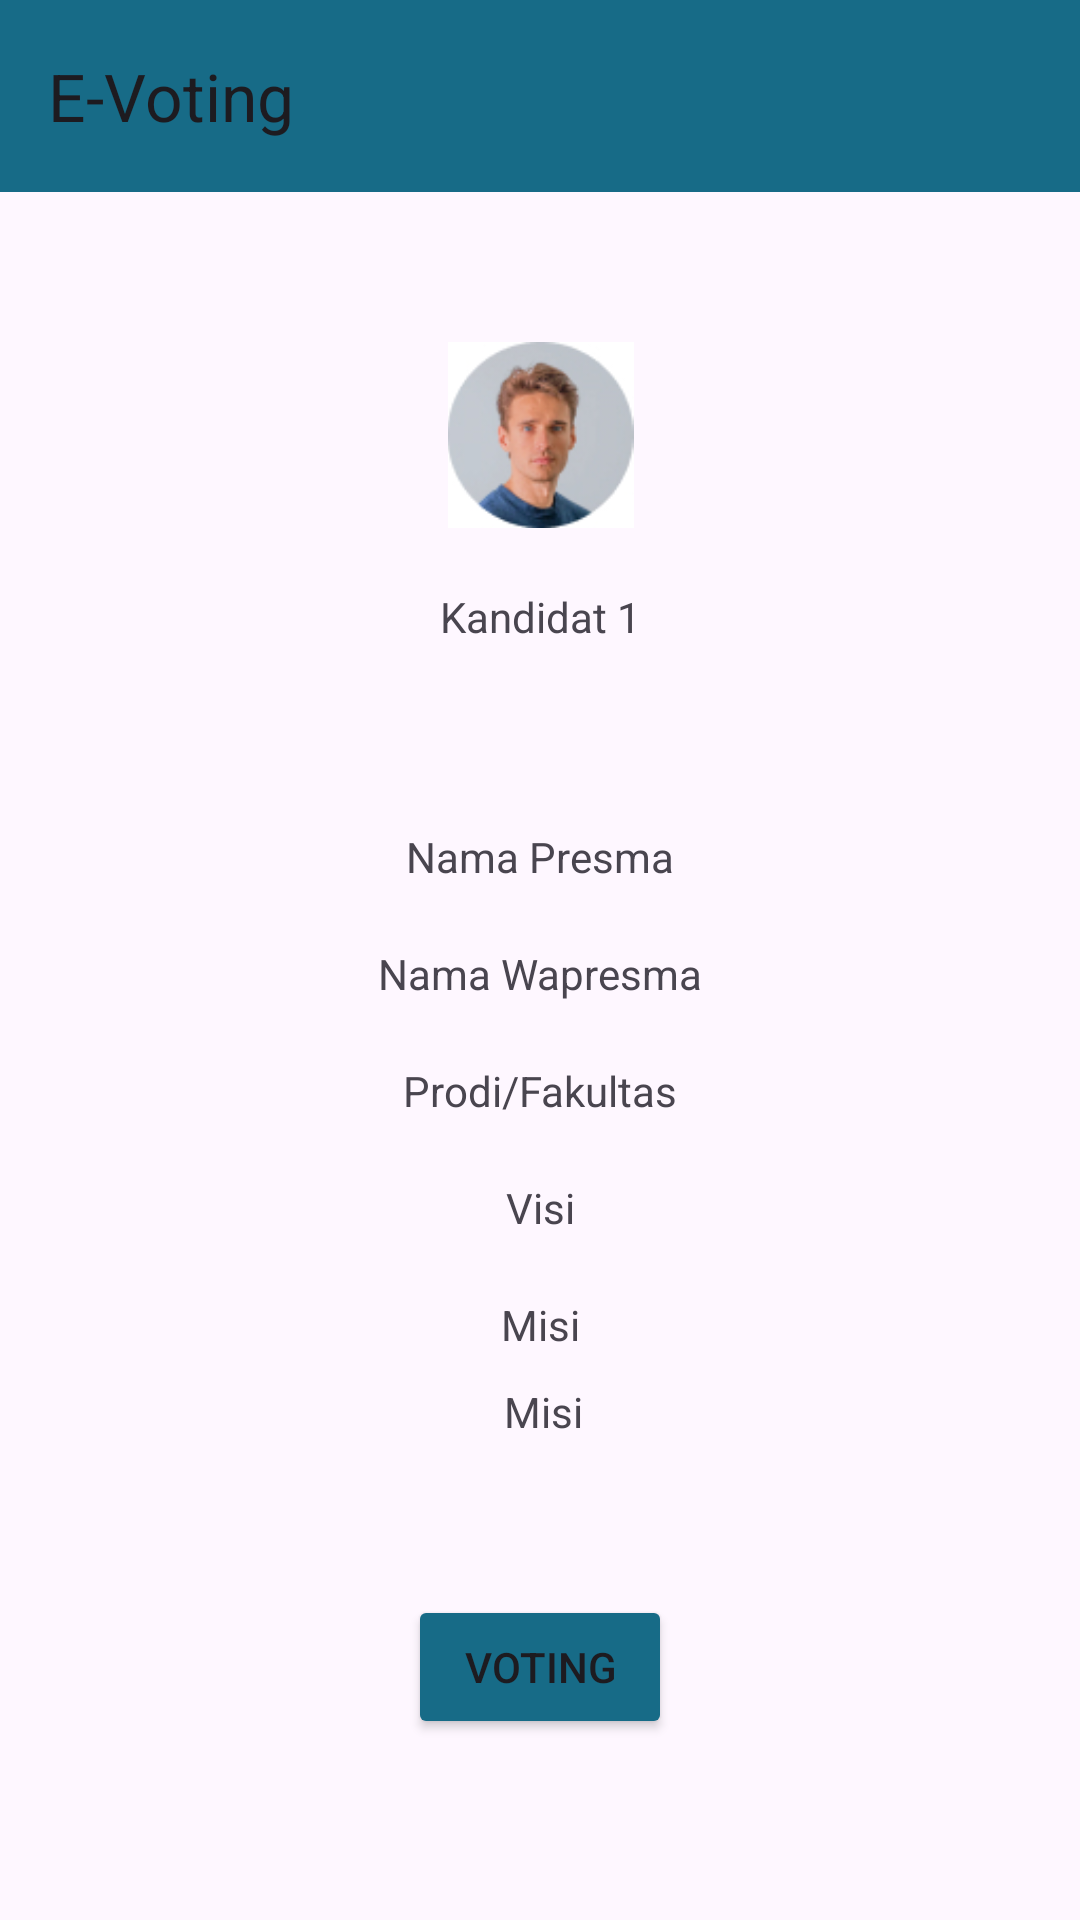

Here is an Android app screen rendered from its layout file. Give the layout XML and the strings, colors and styles it references.
<!-- AndroidManifest.xml: application theme Theme.PTBKel1 -->
<!-- res/layout/activity_detail_kandidat.xml -->
<?xml version="1.0" encoding="utf-8"?>
<androidx.constraintlayout.widget.ConstraintLayout xmlns:android="http://schemas.android.com/apk/res/android"
    xmlns:app="http://schemas.android.com/apk/res-auto"
    xmlns:tools="http://schemas.android.com/tools"
    android:layout_width="match_parent"
    android:layout_height="match_parent"
    tools:context=".DetailKandidatActivity">

    <androidx.appcompat.widget.Toolbar
        android:id="@+id/toolbar2"
        android:layout_width="match_parent"
        android:layout_height="?attr/actionBarSize"
        android:background="@color/biru"
        app:layout_constraintTop_toTopOf="parent"
        app:popupTheme="@style/Theme.PTBkel1.PopupOverlay"
        app:title="@string/e_voting1">
    </androidx.appcompat.widget.Toolbar>
















    <ImageView
        android:id="@+id/fotoKandidat2"
        android:layout_width="79dp"
        android:layout_height="62dp"
        android:layout_alignParentStart="true"
        android:layout_alignParentTop="false"
        android:layout_alignParentEnd="false"
        android:layout_marginTop="50dp"
        app:layout_constraintEnd_toEndOf="parent"
        app:layout_constraintStart_toStartOf="parent"
        app:layout_constraintTop_toBottomOf="@+id/toolbar2"
        app:srcCompat="@drawable/avatar" />

    <TextView
        android:id="@+id/namaKandidat2"
        android:layout_width="wrap_content"
        android:layout_height="35dp"
        android:layout_below="@+id/fotoKandidat2"
        android:layout_alignParentStart="true"
        android:layout_alignParentEnd="true"
        android:layout_marginTop="20dp"
        android:text="@string/kandidat_1"
        app:layout_constraintEnd_toEndOf="parent"
        app:layout_constraintStart_toStartOf="parent"
        app:layout_constraintTop_toBottomOf="@+id/fotoKandidat2" />

    <TextView
        android:id="@+id/namaPresma"
        android:layout_width="wrap_content"
        android:layout_height="wrap_content"
        android:layout_below="@+id/namaKandidat2"
        android:layout_alignParentStart="true"
        android:layout_alignParentEnd="true"
        android:layout_marginTop="45dp"
        android:text="@string/nama_presma"
        app:layout_constraintEnd_toEndOf="parent"
        app:layout_constraintStart_toStartOf="parent"
        app:layout_constraintTop_toBottomOf="@+id/namaKandidat2" />

    <TextView
        android:id="@+id/namaWaPresma"
        android:layout_width="wrap_content"
        android:layout_height="wrap_content"
        android:layout_below="@+id/namaPresma"
        android:layout_alignParentStart="true"
        android:layout_alignParentEnd="true"
        android:layout_marginTop="20dp"
        android:text="@string/nama_wapresma"
        app:layout_constraintEnd_toEndOf="parent"
        app:layout_constraintStart_toStartOf="parent"
        app:layout_constraintTop_toBottomOf="@+id/namaPresma" />

    <TextView
        android:id="@+id/Prodi"
        android:layout_width="wrap_content"
        android:layout_height="wrap_content"
        android:layout_below="@+id/namaWaPresma"
        android:layout_alignParentStart="true"
        android:layout_alignParentEnd="true"
        android:layout_marginTop="20dp"
        android:text="@string/prodi_fakultas"
        android:visibility="visible"
        app:layout_constraintEnd_toEndOf="parent"
        app:layout_constraintStart_toStartOf="parent"
        app:layout_constraintTop_toBottomOf="@+id/namaWaPresma" />

    <TextView
        android:id="@+id/visiKandidat2"
        android:layout_width="wrap_content"
        android:layout_height="wrap_content"
        android:layout_below="@+id/Prodi"
        android:layout_alignParentStart="true"
        android:layout_alignParentEnd="true"
        android:layout_marginTop="20dp"
        android:text="@string/visi"
        android:visibility="visible"
        app:layout_constraintEnd_toEndOf="parent"
        app:layout_constraintStart_toStartOf="parent"
        app:layout_constraintTop_toBottomOf="@+id/Prodi" />

    <TextView
        android:id="@+id/misiKandidat3"
        android:layout_width="wrap_content"
        android:layout_height="wrap_content"
        android:layout_below="@+id/visiKandidat2"
        android:layout_alignParentStart="true"
        android:layout_alignParentEnd="true"
        android:layout_marginTop="20dp"
        android:text="@string/misi"
        android:visibility="visible"
        app:layout_constraintEnd_toEndOf="parent"
        app:layout_constraintStart_toStartOf="parent"
        app:layout_constraintTop_toBottomOf="@+id/visiKandidat2" />

    <TextView
        android:id="@+id/misiKandidat2"
        android:layout_width="wrap_content"
        android:layout_height="wrap_content"
        android:layout_below="@+id/visiKandidat2"
        android:layout_alignParentStart="true"
        android:layout_alignParentEnd="true"
        android:layout_marginTop="10dp"
        android:text="@string/misi"
        android:visibility="visible"
        app:layout_constraintEnd_toEndOf="parent"
        app:layout_constraintHorizontal_bias="0.503"
        app:layout_constraintStart_toStartOf="parent"
        app:layout_constraintTop_toBottomOf="@+id/misiKandidat3" />

    <Button
        android:id="@+id/button_voting"
        android:layout_width="wrap_content"
        android:layout_height="wrap_content"
        android:layout_marginTop="40dp"
        android:layout_marginBottom="20dp"
        android:backgroundTint="@color/biru"
        android:text="@string/voting"
        app:layout_constraintBottom_toBottomOf="parent"
        app:layout_constraintEnd_toEndOf="parent"
        app:layout_constraintStart_toStartOf="parent"
        app:layout_constraintTop_toBottomOf="@+id/misiKandidat3" />

</androidx.constraintlayout.widget.ConstraintLayout>
<!-- resources referenced by this layout -->
<resources>
  <color name="biru">#176B87</color>
  <!-- drawable avatar: jpg bitmap (drawable, 10022 bytes) -->
  <string name="e_voting1">E-Voting</string>
  <string name="informasi_kandidat">Informasi Kandidat</string>
  <string name="kandidat_1">Kandidat 1</string>
  <string name="misi">Misi</string>
  <string name="nama_presma">Nama Presma</string>
  <string name="nama_wapresma">Nama Wapresma</string>
  <string name="prodi_fakultas">Prodi/Fakultas</string>
  <string name="visi">Visi</string>
  <string name="voting">Voting</string>
  <style name="Theme.PTBkel1.PopupOverlay" parent="ThemeOverlay.AppCompat.Light" />
  <style name="Theme.PTBKel1" parent="Base.Theme.PTBKel1" />
  <style name="Base.Theme.PTBKel1" parent="Theme.Material3.DayNight.NoActionBar">
          
          
      </style>
</resources>
